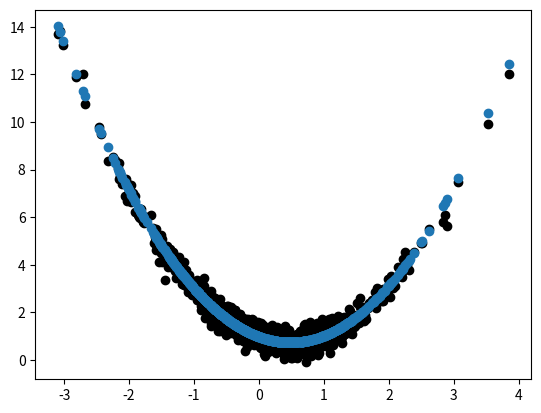

Here is the Python script that generated this plot:
# 2、随机梯度下降，随机的选择一些样本参与一次更新，随机在样本选择上
import numpy as np 
import matplotlib.pyplot as plt 

def model(x, w, b):
    """
        y = XW+B  # 预测值
    """
    return x @ w + b 

def grad(x, d, w, b):
    y = model(x, w, b)
    ymd = 2 * (y - d) / len(x)

    dw = x.T @ ymd
    db = np.sum(ymd, axis=0)
    return dw, db

x = np.random.normal(0, 1, [1000, 1])
d = x ** 2 - 1 * x + 1 + np.random.normal(0, 0.3, [1000, 1]) # 真实值
w = np.random.normal(0, 1, [2, 1])
b = np.zeros([1])
eta = 0.1 # 学习率
x = np.concatenate([x, x**2], axis=1)

# 随机筛选一个batch大小的数据，实现随机梯度下降
batch_szie = 32

for step in range(50):
    idx = np.random.randint(0, 1000, batch_szie)
    xin = x[idx]; din = d[idx]
    # 通过随机选取的数据进行梯度下降计算，就是随机梯度下降
    gw, gb = grad(xin, din, w, b)
    w -= eta * gw
    b -= eta * gb
    # print(step, w, b)

xplt = np.linspace(-3, 3, 1000).reshape(1000, 1)
xplt = np.concatenate([x, x**2], axis=1)
yplt = model(x, w, b)
plt.scatter(x[:,0], d[:,0], c='black')
plt.scatter(xplt[:,0], yplt[:,0])
plt.show()

